Run: headless pygame with SDL's dummy video driver; simulated clock (each Clock.tick advances the game by its frame time, no real sleeping); random seed 0; keys injected as events and as key.get_pressed() state; no mouse input.
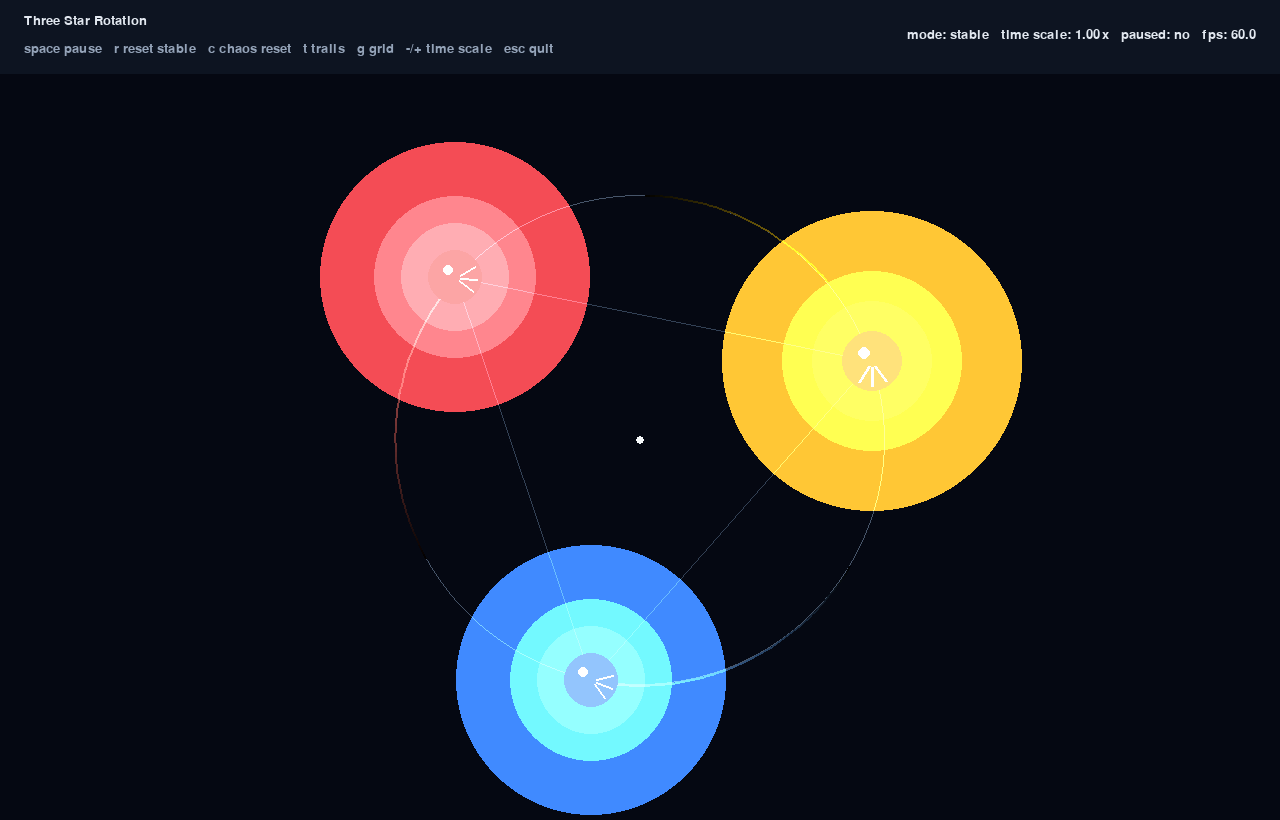
Frame 1 of 4 · flips 1–60 · no input
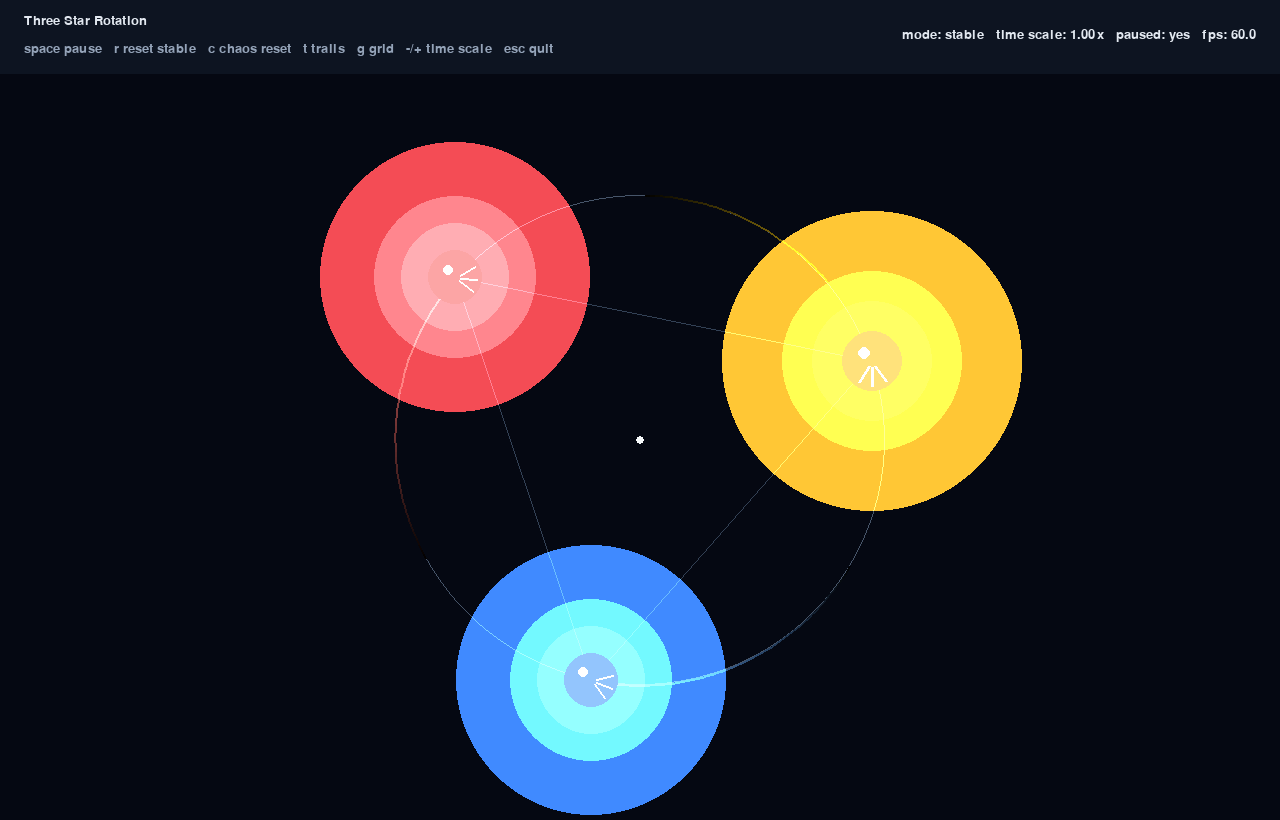
Frame 2 of 4 · flips 61–180 · tapped SPACE, RETURN · held RIGHT (→), D
Frame 3 of 4 · flips 181–300 · held DOWN (↓), S · screen unchanged from frame 2, image omitted
Frame 4 of 4 · flips 301–420 · held LEFT (←), A, UP (↑), W · screen unchanged from frame 3, image omitted

The pygame program that drew these frames:

import argparse
import math
import os
from dataclasses import dataclass

os.environ.setdefault("PYGAME_HIDE_SUPPORT_PROMPT", "1")

import pygame


WIDTH = 1280
HEIGHT = 820
FPS = 60
CENTER = pygame.Vector2(WIDTH / 2, HEIGHT / 2 + 30)

BACKGROUND = (5, 8, 18)
PANEL = (13, 20, 33)
TEXT = (226, 232, 240)
MUTED = (148, 163, 184)
ORBIT_LINE = (71, 85, 105)
BARYCENTER_COLOR = (248, 250, 252)
CONNECTOR = (51, 65, 85)

G = 86_000.0
SOFTENING = 16.0
STAR_MASS = 500.0
ORBIT_RADIUS = 245.0
DEFAULT_TIME_SCALE = 1.0
MAX_TRAIL_POINTS = 1000

STAR_COLORS = (
    ((255, 226, 123), (251, 191, 36), (250, 204, 21)),
    ((147, 197, 253), (59, 130, 246), (96, 165, 250)),
    ((252, 165, 165), (239, 68, 68), (248, 113, 113)),
)


@dataclass
class Star:
    name: str
    mass: float
    radius: int
    color: tuple[int, int, int]
    glow: tuple[int, int, int]
    trail_color: tuple[int, int, int]
    pos: pygame.Vector2
    vel: pygame.Vector2
    spin_angle: float
    spin_speed: float
    trail: list[pygame.Vector2]


def parse_args() -> argparse.Namespace:
    parser = argparse.ArgumentParser(description="Three-star rotation simulation.")
    parser.add_argument("--headless", action="store_true", help="Run with SDL's dummy video driver.")
    parser.add_argument("--frames", type=int, default=0, help="Exit after this many frames. Useful for smoke tests.")
    return parser.parse_args()


def build_stars(chaotic: bool = False) -> list[Star]:
    angular_speed = math.sqrt(G * STAR_MASS / (math.sqrt(3.0) * ORBIT_RADIUS**3))
    stars = []

    for index, (color, glow, trail_color) in enumerate(STAR_COLORS):
        angle = -math.pi / 2 + index * math.tau / 3
        radial = pygame.Vector2(math.cos(angle), math.sin(angle))
        tangent = pygame.Vector2(-radial.y, radial.x)
        radius = 30 if index == 0 else 27
        velocity = tangent * (angular_speed * ORBIT_RADIUS)

        if chaotic:
            velocity += pygame.Vector2((index - 1) * 24.0, (1 - index % 2) * 18.0)

        stars.append(
            Star(
                name=f"star {index + 1}",
                mass=STAR_MASS,
                radius=radius,
                color=color,
                glow=glow,
                trail_color=trail_color,
                pos=CENTER + radial * ORBIT_RADIUS,
                vel=velocity,
                spin_angle=index * math.tau / 3,
                spin_speed=(1.55 + index * 0.32) * (-1 if index == 1 else 1),
                trail=[],
            )
        )

    return stars


def accelerations(stars: list[Star]) -> list[pygame.Vector2]:
    values = [pygame.Vector2() for _ in stars]

    for i, target in enumerate(stars):
        for j, source in enumerate(stars):
            if i == j:
                continue

            delta = source.pos - target.pos
            distance_sq = delta.length_squared() + SOFTENING * SOFTENING
            values[i] += delta * (G * source.mass / (distance_sq * math.sqrt(distance_sq)))

    return values


def step_stars(stars: list[Star], dt: float) -> None:
    first_accelerations = accelerations(stars)

    for star, accel in zip(stars, first_accelerations, strict=True):
        star.vel += accel * dt * 0.5
        star.pos += star.vel * dt

    second_accelerations = accelerations(stars)
    for star, accel in zip(stars, second_accelerations, strict=True):
        star.vel += accel * dt * 0.5
        star.spin_angle = (star.spin_angle + star.spin_speed * dt) % math.tau
        star.trail.append(star.pos.copy())
        if len(star.trail) > MAX_TRAIL_POINTS:
            del star.trail[0 : len(star.trail) - MAX_TRAIL_POINTS]


def barycenter(stars: list[Star]) -> pygame.Vector2:
    total_mass = sum(star.mass for star in stars)
    weighted = pygame.Vector2()
    for star in stars:
        weighted += star.pos * star.mass
    return weighted / total_mass


def reset_trails(stars: list[Star]) -> None:
    for star in stars:
        star.trail.clear()


def draw_background(screen: pygame.Surface, font: pygame.font.Font, show_grid: bool) -> None:
    screen.fill(BACKGROUND)

    if show_grid:
        for x in range(0, WIDTH, 80):
            pygame.draw.line(screen, (15, 23, 42), (x, 0), (x, HEIGHT), 1)
        for y in range(0, HEIGHT, 80):
            pygame.draw.line(screen, (15, 23, 42), (0, y), (WIDTH, y), 1)

    pygame.draw.rect(screen, PANEL, (0, 0, WIDTH, 74))
    title = font.render("Three Star Rotation", True, TEXT)
    hint = font.render("space pause   r reset stable   c chaos reset   t trails   g grid   -/+ time scale   esc quit", True, MUTED)
    screen.blit(title, (24, 14))
    screen.blit(hint, (24, 42))


def draw_trail(screen: pygame.Surface, points: list[pygame.Vector2], color: tuple[int, int, int]) -> None:
    if len(points) < 2:
        return

    for i in range(1, len(points)):
        alpha = i / len(points)
        faded = tuple(max(0, min(255, int(channel * alpha))) for channel in color)
        pygame.draw.line(screen, faded, points[i - 1], points[i], 2)


def draw_star(screen: pygame.Surface, star: Star) -> None:
    for radius, alpha_scale in (
        (star.radius * 5, 0.09),
        (star.radius * 3, 0.14),
        (star.radius * 2, 0.22),
    ):
        glow_surface = pygame.Surface((radius * 2, radius * 2), pygame.SRCALPHA)
        pygame.draw.circle(glow_surface, (*star.glow, int(255 * alpha_scale)), (radius, radius), radius)
        screen.blit(glow_surface, star.pos - pygame.Vector2(radius, radius), special_flags=pygame.BLEND_PREMULTIPLIED)

    pygame.draw.circle(screen, star.color, star.pos, star.radius)
    for offset in (-0.52, 0.08, 0.64):
        angle = star.spin_angle + offset
        start = star.pos + pygame.Vector2(math.cos(angle), math.sin(angle)) * (star.radius * 0.18)
        end = star.pos + pygame.Vector2(math.cos(angle), math.sin(angle)) * (star.radius * 0.82)
        pygame.draw.line(screen, (255, 255, 255), start, end, max(2, star.radius // 10))
    pygame.draw.circle(screen, (255, 255, 255), star.pos - pygame.Vector2(star.radius * 0.28), max(3, star.radius // 5))


def draw_scene(
    screen: pygame.Surface,
    font: pygame.font.Font,
    stars: list[Star],
    paused: bool,
    trails_on: bool,
    show_grid: bool,
    time_scale: float,
    chaotic: bool,
    fps: float,
) -> None:
    draw_background(screen, font, show_grid)

    center = barycenter(stars)
    pygame.draw.circle(screen, ORBIT_LINE, center, int(ORBIT_RADIUS), 1)
    pygame.draw.circle(screen, BARYCENTER_COLOR, center, 4)

    if trails_on:
        for star in stars:
            draw_trail(screen, star.trail, star.trail_color)

    for i, star in enumerate(stars):
        pygame.draw.line(screen, CONNECTOR, star.pos, stars[(i + 1) % len(stars)].pos, 1)

    for star in stars:
        draw_star(screen, star)

    stats = font.render(
        f"mode: {'chaotic' if chaotic else 'stable'}   time scale: {time_scale:0.2f}x   paused: {'yes' if paused else 'no'}   fps: {fps:0.1f}",
        True,
        TEXT,
    )
    screen.blit(stats, (WIDTH - stats.get_width() - 24, 28))
    pygame.display.flip()


def main() -> None:
    args = parse_args()
    if args.headless:
        os.environ["SDL_VIDEODRIVER"] = "dummy"
        os.environ["SDL_AUDIODRIVER"] = "dummy"

    pygame.init()
    pygame.display.set_caption("Three Star Rotation")
    screen = pygame.display.set_mode((WIDTH, HEIGHT))
    clock = pygame.time.Clock()
    font = pygame.font.SysFont("consolas", 20)

    chaotic = False
    stars = build_stars(chaotic)
    paused = False
    trails_on = True
    show_grid = False
    time_scale = DEFAULT_TIME_SCALE
    running = True
    frames = 0

    while running:
        dt = min(clock.tick(FPS) / 1000.0, 0.02) * time_scale

        for event in pygame.event.get():
            if event.type == pygame.QUIT:
                running = False
            elif event.type == pygame.KEYDOWN:
                if event.key == pygame.K_ESCAPE:
                    running = False
                elif event.key == pygame.K_SPACE:
                    paused = not paused
                elif event.key == pygame.K_r:
                    chaotic = False
                    stars = build_stars(chaotic)
                elif event.key == pygame.K_c:
                    chaotic = True
                    stars = build_stars(chaotic)
                elif event.key == pygame.K_t:
                    trails_on = not trails_on
                    if not trails_on:
                        reset_trails(stars)
                elif event.key == pygame.K_g:
                    show_grid = not show_grid
                elif event.key in (pygame.K_MINUS, pygame.K_UNDERSCORE):
                    time_scale = max(0.15, time_scale / 1.25)
                elif event.key in (pygame.K_EQUALS, pygame.K_PLUS):
                    time_scale = min(4.0, time_scale * 1.25)

        if not paused:
            step_stars(stars, dt)

        draw_scene(screen, font, stars, paused, trails_on, show_grid, time_scale, chaotic, clock.get_fps())

        frames += 1
        if args.frames and frames >= args.frames:
            running = False

    pygame.quit()


if __name__ == "__main__":
    main()
